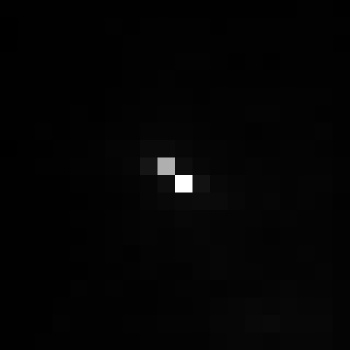

The table this chart was drawn from, first rows:
, xmin, ymin, lat, lon, area, perimeter, max_nanowatts, min_nanowatts, moonlight_illumination, clear_sky_confidence, mean_nanowatts
0, 176, 2642, 0.07558, 0.07558, 1.0, 0.0, 59.1, 0.1744, 11.8, 0.0, 1.156
